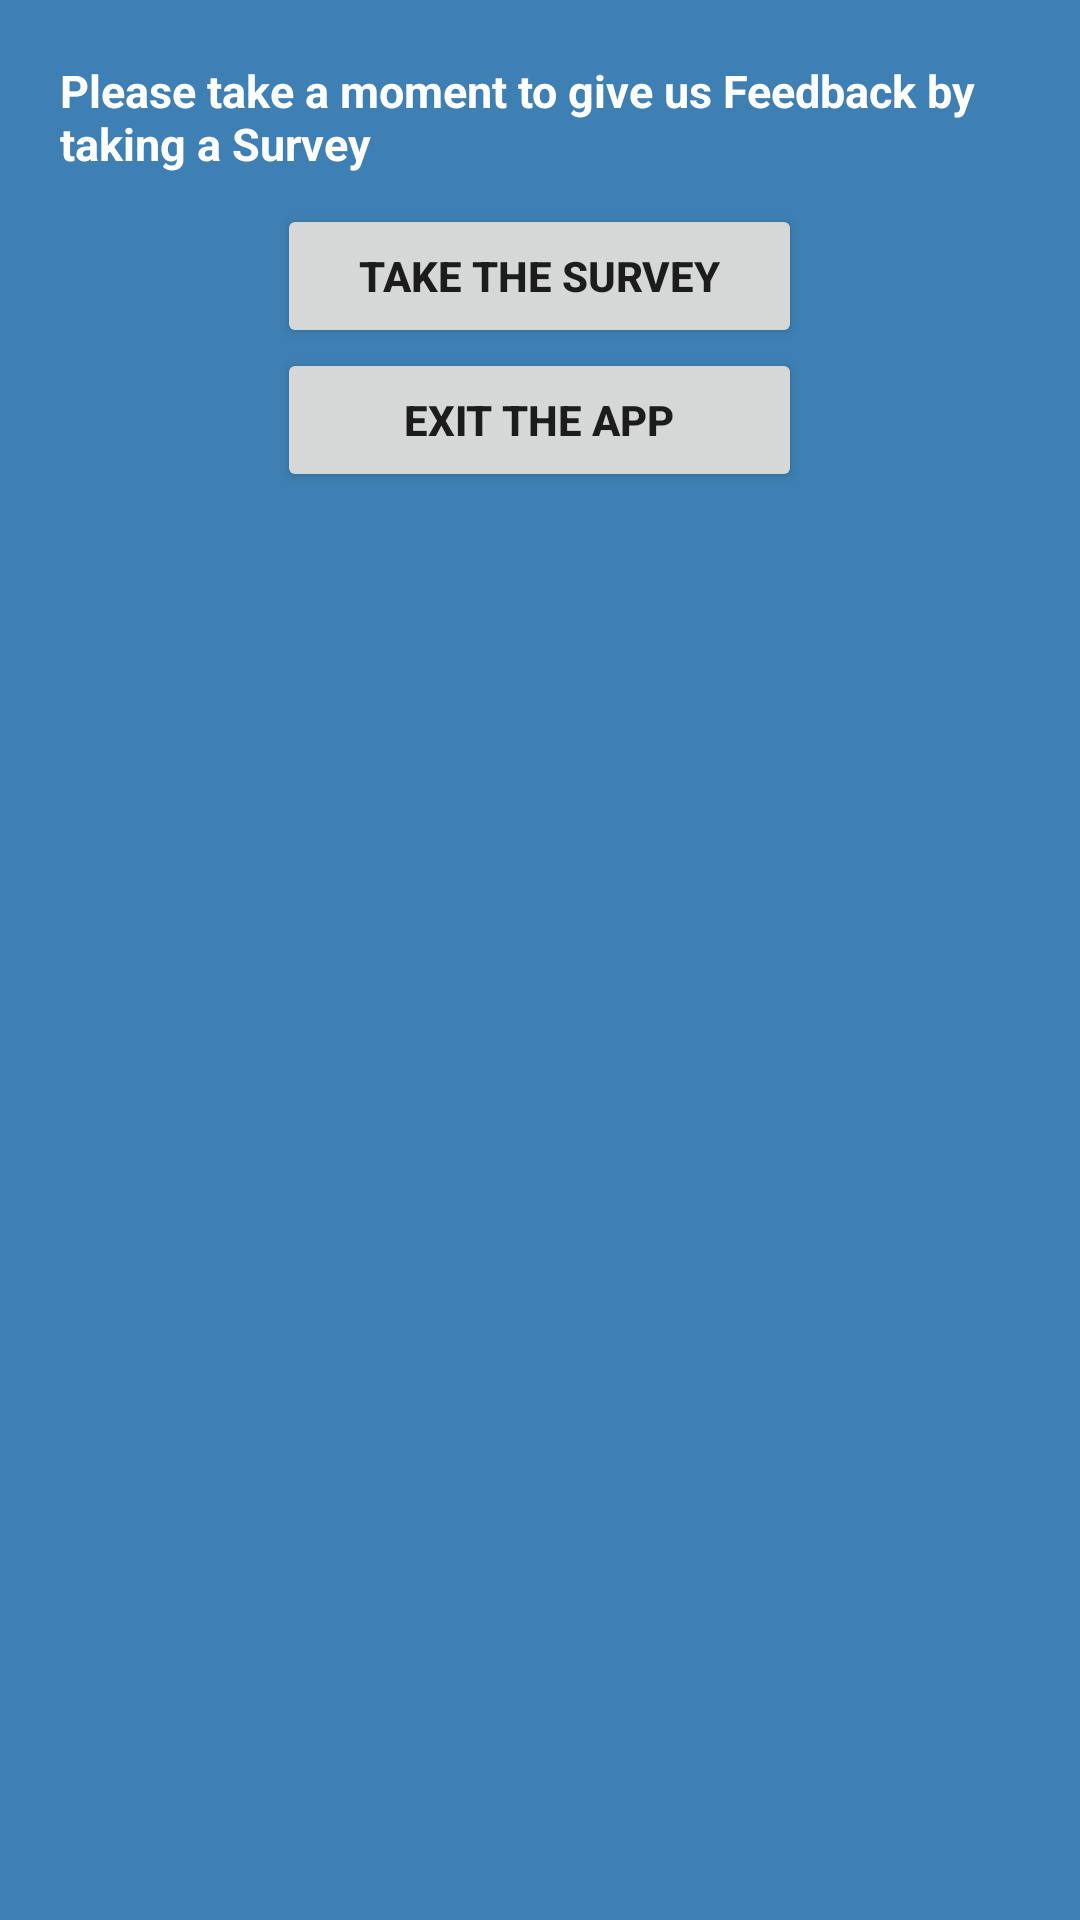

The Android layout XML behind this screen, and the referenced resources:
<!-- AndroidManifest.xml: application theme AppTheme -->
<!-- res/layout/custom_dialog.xml -->
<?xml version="1.0" encoding="utf-8"?>
<LinearLayout xmlns:android="http://schemas.android.com/apk/res/android"
    android:layout_width="fill_parent"
    android:layout_height="wrap_content"
    android:background="#3E80B4"
    android:padding="10dp"
    android:orientation="vertical" >

    <TextView
        android:id="@+id/txt_dia"
        android:layout_width="wrap_content"
        android:layout_height="wrap_content"
        android:layout_gravity="center"
        android:layout_margin="10dp"
        android:text="Please take a moment to give us Feedback by taking a Survey"
        android:textColor="@android:color/white"
        android:textSize="15dp"
        android:textStyle="bold"/>


    <LinearLayout
        android:layout_width="wrap_content"
        android:layout_height="wrap_content"
        android:layout_gravity="center"
        android:orientation="vertical" >

        <Button
            android:id="@+id/btn_take_survey"
            android:layout_width="175dp"
            android:layout_height="wrap_content"
            android:clickable="true"
            android:text="Take the Survey"
            android:textStyle="bold" />

        <Button
            android:id="@+id/btn_exit_app"
            android:layout_width="175dp"
            android:layout_height="wrap_content"
            android:clickable="true"
            android:text="Exit the App"
            android:textStyle="bold" />
    </LinearLayout>

</LinearLayout>
<!-- resources referenced by this layout -->
<resources>
  <style name="AppTheme" parent="Theme.MaterialComponents.Light.DarkActionBar">
          
          <item name="colorPrimary">@color/purple_200</item>
          <item name="colorPrimaryDark">@color/purple_500</item>
          <item name="colorAccent">@color/purple_700</item>
      </style>
  <!-- not gathered from this repository: default colours our renderer supplied (Android Studio template values) -->
  <color name="purple_200">#FFBB86FC</color>
  <color name="purple_500">#FF6200EE</color>
  <color name="purple_700">#FF3700B3</color>
</resources>
